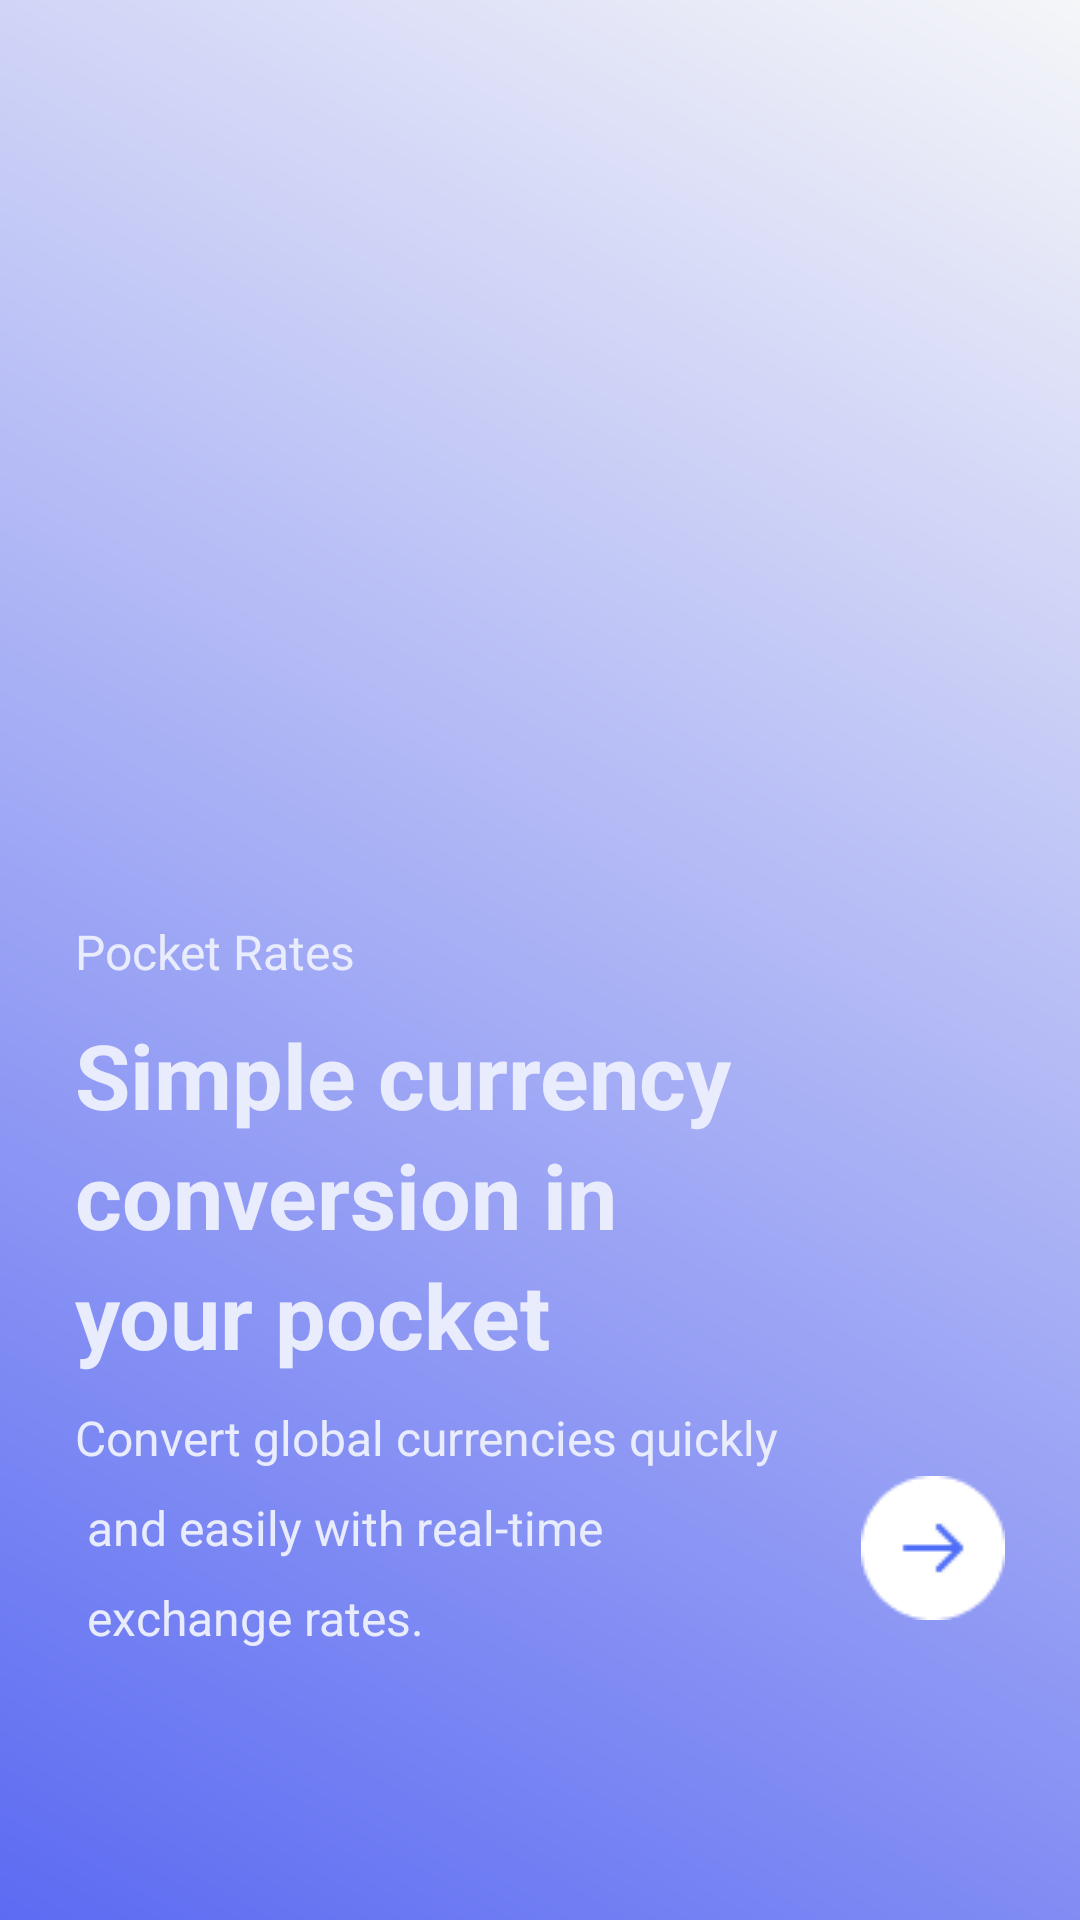

Reconstruct the res/layout file that produces this screen, plus the resources it refers to.
<!-- AndroidManifest.xml: application theme Theme.PocketRates -->
<!-- res/layout/activity_boot1.xml -->
<?xml version="1.0" encoding="utf-8"?>
<LinearLayout xmlns:android="http://schemas.android.com/apk/res/android"
    xmlns:tools="http://schemas.android.com/tools"
    android:layout_width="match_parent"
    android:layout_height="match_parent"
    android:orientation="vertical"
    android:gravity="bottom"
    android:layout_gravity="start"
    android:background="@drawable/boot1_bg_gradient"
    android:id="@+id/main"
    tools:context=".Boot1">

    <LinearLayout
        android:layout_width="match_parent"
        android:layout_height="wrap_content"
        android:layout_marginBottom="15dp"
        android:padding="5dp">
    <LinearLayout
        android:layout_width="match_parent"
        android:layout_height="wrap_content"
        android:layout_marginBottom="60dp"
        android:padding="5dp">


        <LinearLayout
            android:layout_width="match_parent"
            android:layout_height="wrap_content"
            android:layout_weight="5"
            android:orientation="vertical"
            android:paddingLeft="10dp">

            <TextView
                style="@style/txtBody_type1"
                android:layout_width="wrap_content"
                android:layout_height="wrap_content"
                android:text="@string/app_name_apk">


            </TextView>

            <TextView
                style="@style/txtTitle_type1"
                android:layout_width="wrap_content"
                android:layout_height="wrap_content"
                android:text="@string/tagline_1">


            </TextView>

            <TextView
                style="@style/txtBody_type1"
                android:layout_width="wrap_content"
                android:layout_height="wrap_content"
                android:text="@string/info1">


            </TextView>


        </LinearLayout>

        <ImageButton
            android:id="@+id/btnNext"
            android:layout_width="wrap_content"
            android:layout_height="wrap_content"
            android:layout_gravity="bottom"
            android:layout_margin="15dp"
            android:background="#00000000"
            android:src="@drawable/nxt_arrow" />
    </LinearLayout>
    </LinearLayout>

</LinearLayout>
<!-- resources referenced by this layout -->
<resources>
  <!-- drawable boot1_bg_gradient (drawable) -->
  <?xml version="1.0" encoding="utf-8"?>
  <shape xmlns:android="http://schemas.android.com/apk/res/android"
      android:shape="rectangle">
      <gradient
          android:startColor="#5C6BF2"
          android:endColor="#F5F6F8"
          android:angle="45" />
  </shape>
  <!-- drawable nxt_arrow: png bitmap (drawable, 726 bytes) -->
  <string name="app_name_apk">
          Pocket Rates
      </string>
  <string name="info1">
          Convert global currencies quickly\n
          and easily with real-time\n
          exchange rates.
  
      </string>
  <string name="tagline_1">
          Simple currency
          \nconversion in
          \nyour pocket
  
      </string>
  <style name="txtBody_type1">
  
          <item name="android:textSize">16sp</item>
          <item name="android:textColor">#E9ECFC</item>
          <item name="android:lineHeight">30dp</item>
          <item name="android:layout_margin">5dp</item>
      </style>
  <style name="txtTitle_type1">
          <item name="android:layout_margin">5dp</item>
          <item name="android:textSize">30sp</item>
          <item name="android:textColor">#E9ECFC</item>
          <item name="android:textStyle">bold</item>
          <item name="android:lineHeight">40dp</item>
      </style>
  <style name="Theme.PocketRates" parent="Base.Theme.PocketRates" />
  <style name="Base.Theme.PocketRates" parent="Theme.Material3.DayNight.NoActionBar">
          
          
      </style>
</resources>
